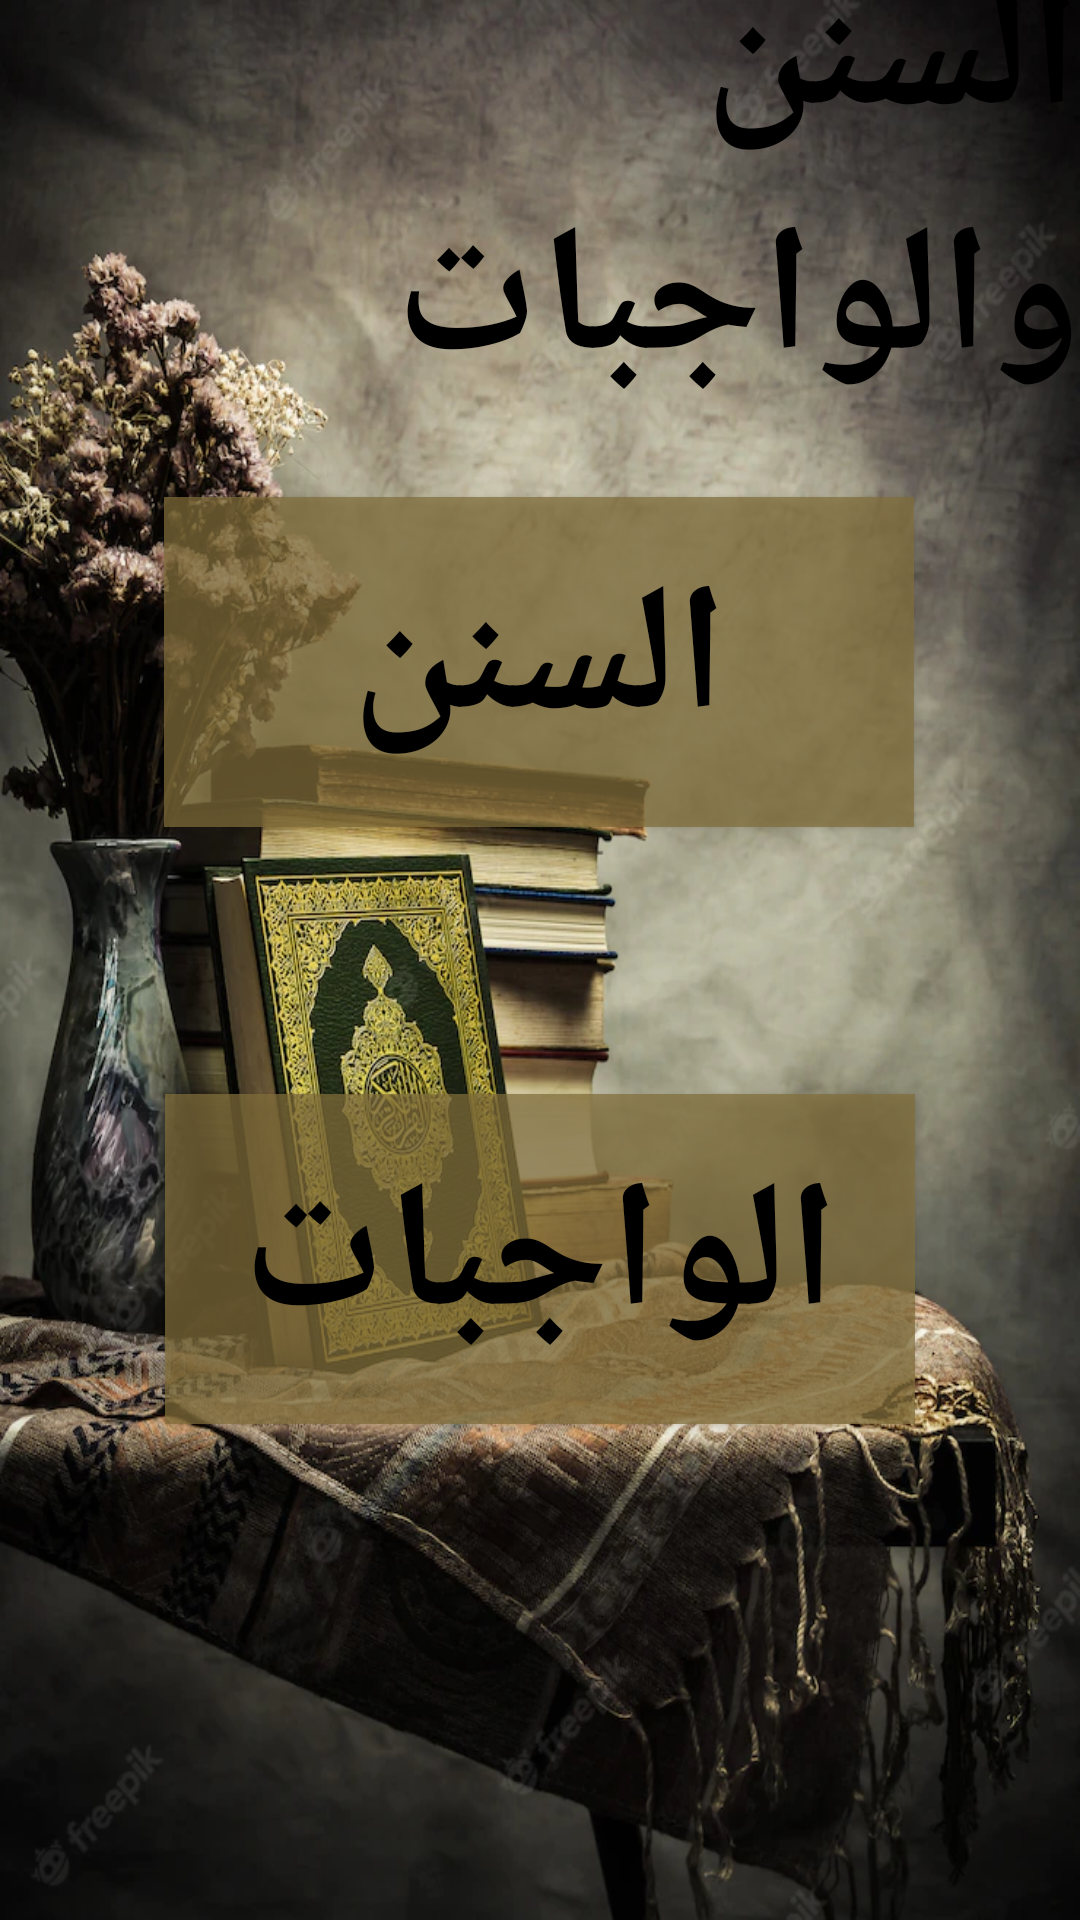

This screen was rendered from an Android layout file. Write that file and the resources it references.
<!-- AndroidManifest.xml: application theme Theme.AppCompat.Light -->
<!-- res/layout/activity_sand_w.xml -->
<?xml version="1.0" encoding="utf-8"?>
<androidx.constraintlayout.widget.ConstraintLayout xmlns:android="http://schemas.android.com/apk/res/android"
    xmlns:app="http://schemas.android.com/apk/res-auto"
    xmlns:tools="http://schemas.android.com/tools"
    android:layout_width="match_parent"
    android:layout_height="match_parent"
    android:background="@drawable/holybook"
    tools:context=".SandW"
    >


    <Button
        android:id="@+id/button12"
        android:layout_width="250dp"
        android:layout_height="110dp"
        android:layout_marginStart="131dp"
        android:layout_marginTop="16dp"
        android:layout_marginEnd="131dp"
        android:layout_marginBottom="200dp"
        android:background="#B9C5AB8E"
        android:backgroundTint="#816E3B"
        android:text="الواجبات"
        android:textColor="@android:color/black"
        android:textSize="60sp"
        android:textStyle="bold"
        app:backgroundTint="#816E3B"
        app:layout_constraintBottom_toBottomOf="parent"
        app:layout_constraintEnd_toEndOf="parent"
        app:layout_constraintStart_toStartOf="parent"
        app:layout_constraintTop_toBottomOf="@+id/button8"
        tools:ignore="TextContrastCheck" />

    <Button
        android:id="@+id/button8"
        android:layout_width="250dp"
        android:layout_height="110dp"
        android:layout_marginStart="131dp"
        android:layout_marginTop="200dp"
        android:layout_marginEnd="131dp"
        android:layout_marginBottom="73dp"
        android:background="#B9C5AB8E"
        android:gravity="center"
        android:text="السنن"
        android:textColor="@android:color/black"
        android:textSize="60sp"
        android:textStyle="bold"
        app:backgroundTint="#816E3B"
        app:layout_constraintBottom_toTopOf="@+id/button12"
        app:layout_constraintEnd_toEndOf="parent"
        app:layout_constraintHorizontal_bias="0.504"
        app:layout_constraintStart_toStartOf="parent"
        app:layout_constraintTop_toTopOf="parent"
        tools:ignore="TextContrastCheck" />

    <TextView
        android:id="@+id/textView"
        android:layout_width="wrap_content"
        android:layout_height="wrap_content"
        android:layout_marginStart="20dp"
        android:layout_marginTop="90dp"
        android:layout_marginEnd="21dp"
        android:layout_marginBottom="136dp"
        android:text="السنن والواجبات"
        android:textColor="#000000"
        android:textSize="60sp"
        android:textStyle="bold"
        app:layout_constraintBottom_toTopOf="@+id/button8"
        app:layout_constraintEnd_toEndOf="parent"
        app:layout_constraintStart_toStartOf="parent"
        app:layout_constraintTop_toTopOf="parent" />

</androidx.constraintlayout.widget.ConstraintLayout>
<!-- resources referenced by this layout -->
<resources>
  <!-- drawable holybook: jpg bitmap (drawable, 187206 bytes) -->
</resources>
